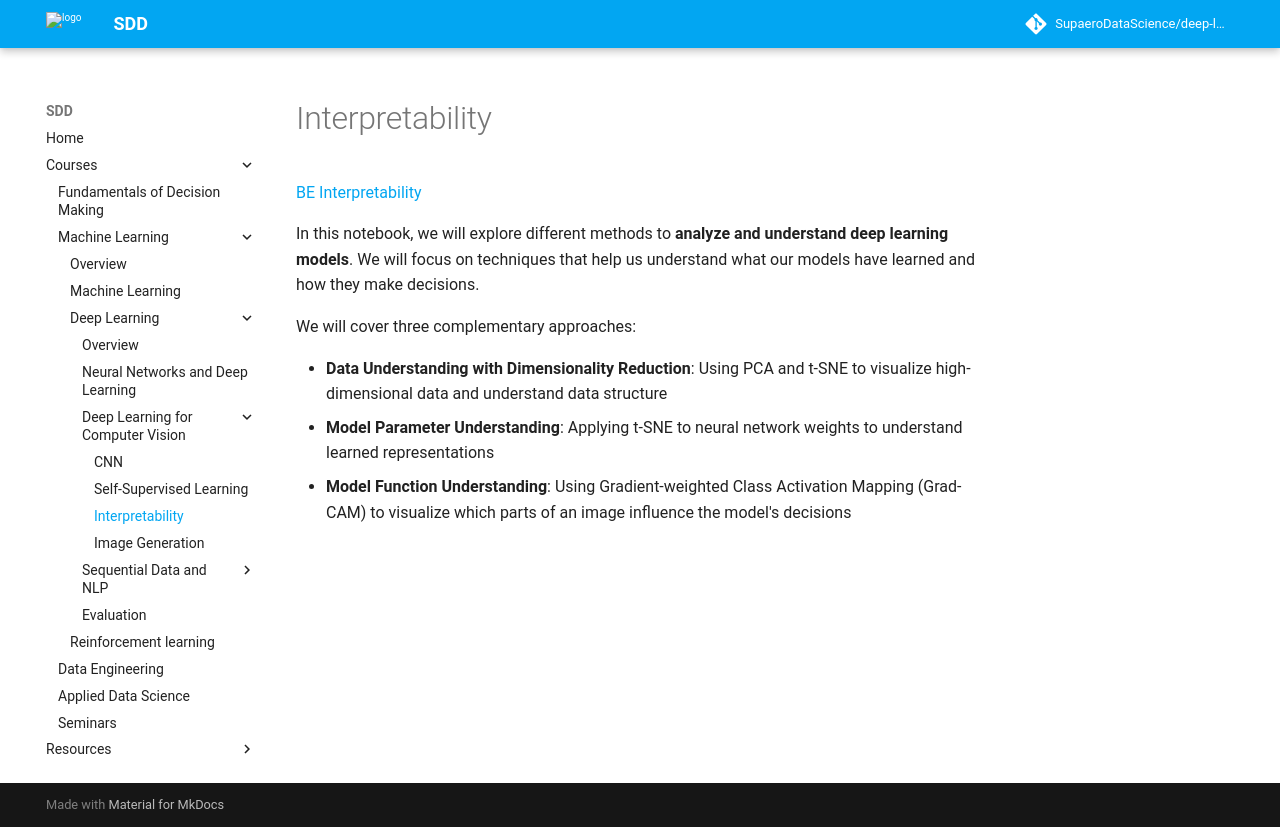

repository: SupaeroDataScience/deep-learning · page: xai.html · generator: mkdocs

# Interpretability

[BE Interpretability](XAI/Model_Analysis.ipynb)

In this notebook, we will explore different methods to **analyze and understand deep learning models**. We will focus on techniques that help us understand what our models have learned and how they make decisions.

We will cover three complementary approaches:

- **Data Understanding with Dimensionality Reduction**: Using PCA and t-SNE to visualize high-dimensional data and understand data structure
- **Model Parameter Understanding**: Applying t-SNE to neural network weights to understand learned representations
- **Model Function Understanding**: Using Gradient-weighted Class Activation Mapping (Grad-CAM) to visualize which parts of an image influence the model's decisions
